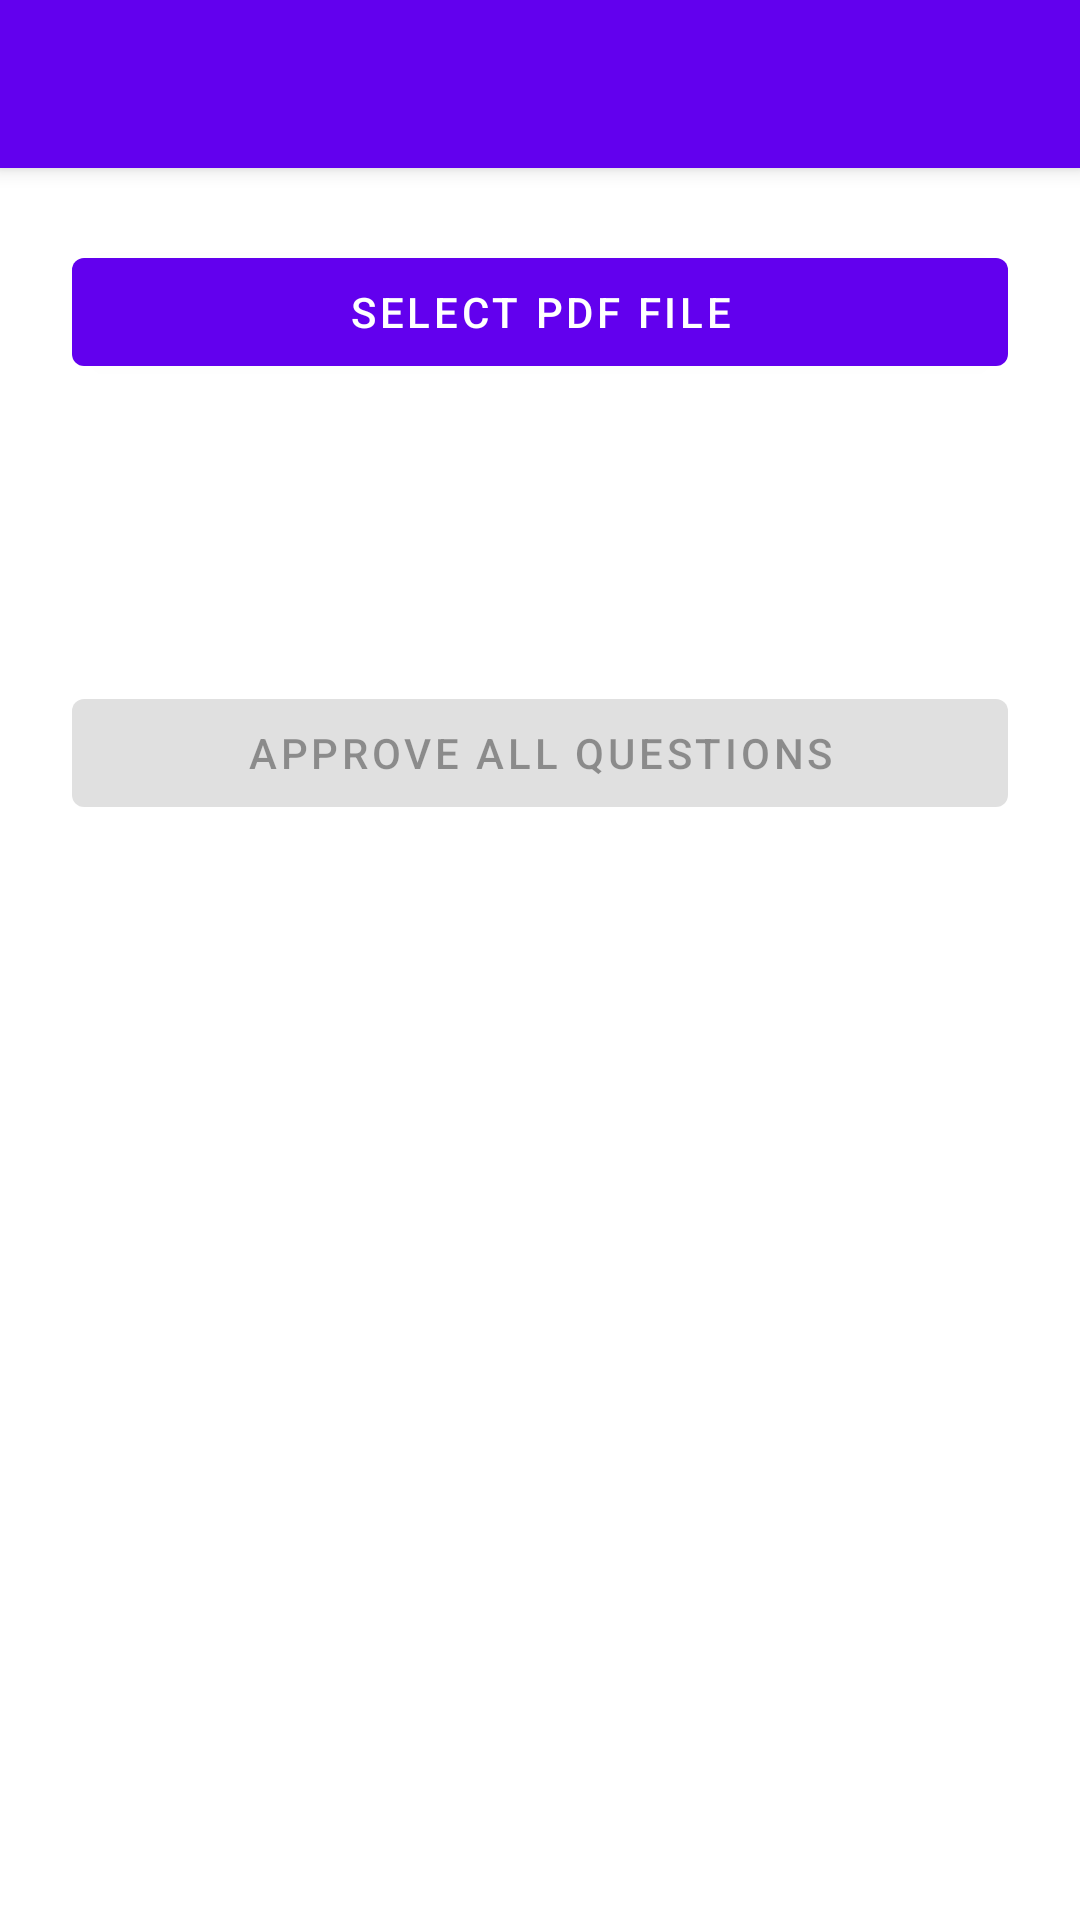

Produce the Android XML layout that renders to this screen, including the resource entries it uses.
<!-- AndroidManifest.xml: application theme Theme.GurukulaBoard -->
<!-- res/layout/activity_pdf_upload.xml -->
<?xml version="1.0" encoding="utf-8"?>
<androidx.coordinatorlayout.widget.CoordinatorLayout xmlns:android="http://schemas.android.com/apk/res/android"
    xmlns:app="http://schemas.android.com/apk/res-auto"
    xmlns:tools="http://schemas.android.com/tools"
    android:layout_width="match_parent"
    android:layout_height="match_parent"
    tools:context=".pdf.PDFUploadActivity">

    <com.google.android.material.appbar.AppBarLayout
        android:layout_width="match_parent"
        android:layout_height="wrap_content">

        <androidx.appcompat.widget.Toolbar
            android:id="@+id/toolbar"
            android:layout_width="match_parent"
            android:layout_height="?attr/actionBarSize"
            android:background="?attr/colorPrimary"
            app:popupTheme="@style/ThemeOverlay.AppCompat.Light" />

    </com.google.android.material.appbar.AppBarLayout>

    <androidx.core.widget.NestedScrollView
        android:layout_width="match_parent"
        android:layout_height="match_parent"
        app:layout_behavior="@string/appbar_scrolling_view_behavior">

        <LinearLayout
            android:layout_width="match_parent"
            android:layout_height="wrap_content"
            android:orientation="vertical"
            android:padding="@dimen/padding_large">

            <com.google.android.material.button.MaterialButton
                android:id="@+id/btnSelectPdf"
                android:layout_width="match_parent"
                android:layout_height="wrap_content"
                android:text="Select PDF File"
                android:layout_marginBottom="@dimen/margin_large" />

            <ProgressBar
                android:id="@+id/progressBar"
                android:layout_width="wrap_content"
                android:layout_height="wrap_content"
                android:layout_gravity="center"
                android:visibility="gone"
                android:layout_marginBottom="@dimen/margin_medium" />

            <TextView
                android:id="@+id/tvExtractedQuestions"
                android:layout_width="match_parent"
                android:layout_height="wrap_content"
                android:textSize="@dimen/text_size_medium"
                android:layout_marginBottom="@dimen/margin_medium" />

            <androidx.recyclerview.widget.RecyclerView
                android:id="@+id/recyclerViewExtracted"
                android:layout_width="match_parent"
                android:layout_height="wrap_content"
                android:layout_marginBottom="@dimen/margin_medium" />

            <com.google.android.material.button.MaterialButton
                android:id="@+id/btnApproveAll"
                android:layout_width="match_parent"
                android:layout_height="wrap_content"
                android:text="Approve All Questions"
                android:enabled="false"
                android:layout_marginTop="@dimen/margin_large" />

        </LinearLayout>

    </androidx.core.widget.NestedScrollView>

</androidx.coordinatorlayout.widget.CoordinatorLayout>
<!-- resources referenced by this layout -->
<resources>
  <dimen name="margin_large">24dp</dimen>
  <dimen name="margin_medium">16dp</dimen>
  <dimen name="padding_large">24dp</dimen>
  <dimen name="text_size_medium">14sp</dimen>
  <style name="Theme.GurukulaBoard" parent="Theme.MaterialComponents.DayNight.NoActionBar">
          <item name="colorPrimary">@color/primary</item>
          <item name="colorPrimaryVariant">@color/primary_dark</item>
          <item name="colorOnPrimary">@color/white</item>
          <item name="colorSecondary">@color/accent</item>
          <item name="colorOnSecondary">@color/black</item>
          <item name="android:statusBarColor">@color/primary_dark</item>
      </style>
  <color name="primary">#FF6200EE</color>
  <color name="primary_dark">#FF3700B3</color>
  <color name="white">#FFFFFFFF</color>
  <color name="accent">#FF03DAC5</color>
  <color name="black">#FF000000</color>
</resources>
